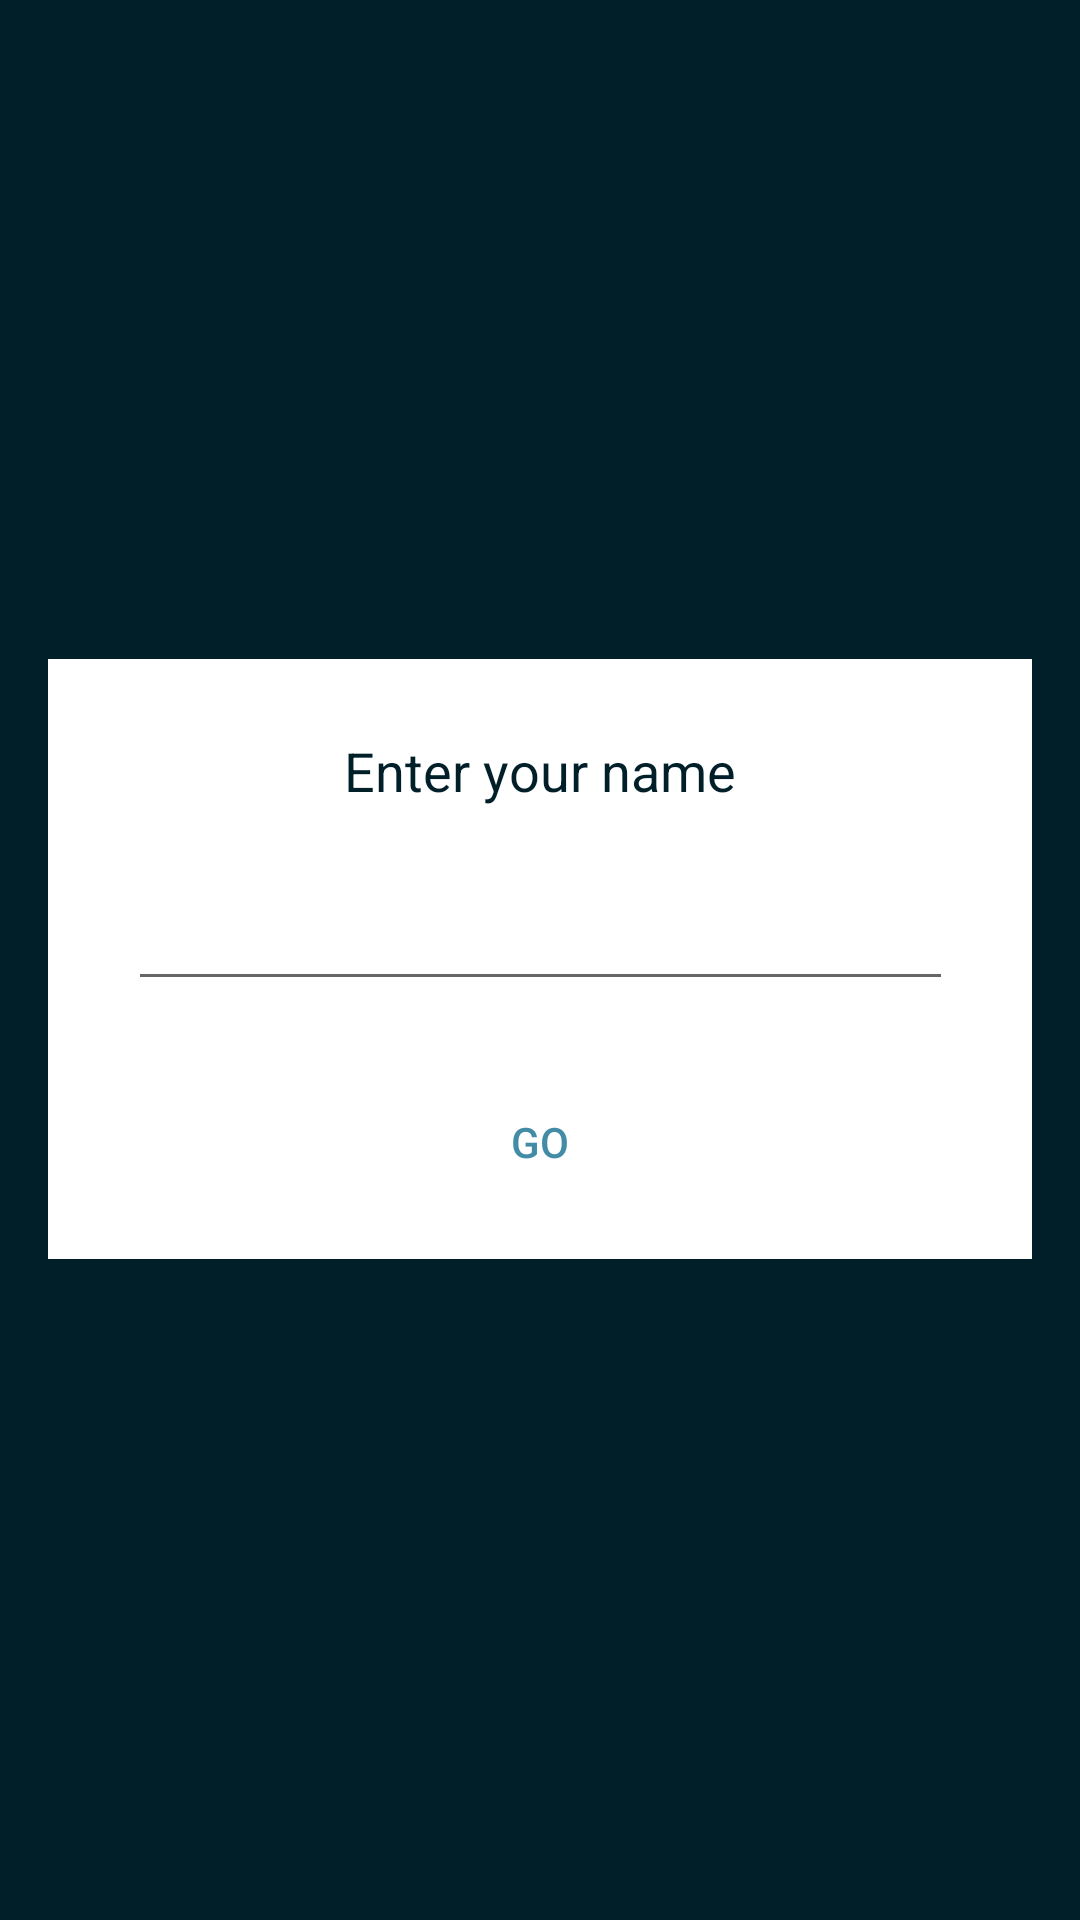

Produce the Android XML layout that renders to this screen, including the resource entries it uses.
<!-- AndroidManifest.xml: application theme AppTheme -->
<!-- res/layout/activity_main.xml -->
<?xml version="1.0" encoding="utf-8"?>
<androidx.constraintlayout.widget.ConstraintLayout
    xmlns:android="http://schemas.android.com/apk/res/android"
    xmlns:app="http://schemas.android.com/apk/res-auto"
    xmlns:tools="http://schemas.android.com/tools"
    android:layout_width="match_parent"
    android:layout_height="match_parent"
    android:background="@color/colorPrimaryDark"
    tools:context=".View.LoginActivity"
    android:theme="@style/Theme.AppCompat.Light.DarkActionBar">

    <View
        android:id="@+id/view"
        android:layout_width="match_parent"
        android:layout_height="200dp"
        android:layout_marginStart="16dp"
        android:layout_marginEnd="16dp"
        android:background="@color/colorAccent"
        app:layout_constraintBottom_toBottomOf="parent"
        app:layout_constraintEnd_toEndOf="parent"
        app:layout_constraintHorizontal_bias="0.0"
        app:layout_constraintStart_toStartOf="parent"
        app:layout_constraintTop_toTopOf="parent"
        app:layout_constraintVertical_bias="0.499" />

    <Button
        android:id="@+id/btnGO"
        android:layout_width="200dp"
        android:layout_height="wrap_content"
        android:layout_marginTop="137dp"
        android:background="@android:color/transparent"
        android:text="GO"
        android:textColor="@color/colorPrimary"
        app:layout_constraintEnd_toEndOf="@+id/view"
        app:layout_constraintStart_toStartOf="@+id/view"
        app:layout_constraintTop_toTopOf="@+id/view" />

    <EditText
        android:id="@+id/nameEditText"
        android:layout_width="275dp"
        android:layout_height="wrap_content"
        android:layout_marginTop="20dp"
        android:layout_marginBottom="20dp"
        android:cursorVisible="true"
        android:textCursorDrawable="@color/colorPrimaryDark"
        android:ems="10"
        android:focusable="true"
        android:focusableInTouchMode="true"
        android:inputType="textPersonName"
        android:selectAllOnFocus="true"
        android:textColor="@color/colorPrimaryDark"
        android:textIsSelectable="true"
        android:visibility="visible"
        app:layout_constraintBottom_toTopOf="@+id/btnGO"
        app:layout_constraintEnd_toEndOf="@+id/view"
        app:layout_constraintStart_toStartOf="@+id/view"
        app:layout_constraintTop_toBottomOf="@+id/textView" />

    <TextView
        android:id="@+id/textView"
        android:layout_width="wrap_content"
        android:layout_height="wrap_content"
        android:layout_marginTop="25dp"
        android:background="@android:color/transparent"
        android:text=" Enter your name "
        android:textColor="@color/colorPrimaryDark"
        android:textSize="18sp"
        app:layout_constraintEnd_toEndOf="@+id/view"
        app:layout_constraintStart_toStartOf="@+id/view"
        app:layout_constraintTop_toTopOf="@+id/view" />

</androidx.constraintlayout.widget.ConstraintLayout>
<!-- resources referenced by this layout -->
<resources>
  <color name="colorAccent">#FFFFFF</color>
  <color name="colorPrimary">#438CA6</color>
  <color name="colorPrimaryDark">#011F29</color>
  <style name="AppTheme" parent="Theme.AppCompat.Light.DarkActionBar">
          
          <item name="colorPrimary">@color/colorPrimary</item>
          <item name="colorPrimaryDark">@color/colorPrimaryDark</item>
          <item name="colorAccent">@color/colorAccent</item>
      </style>
</resources>
